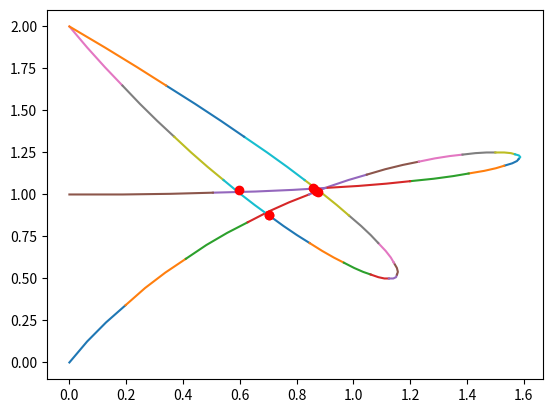

Generate this figure with matplotlib:
#! /usr/bin/env python
# -*- encoding: utf-8 -*-

import numpy as np
import matplotlib.pyplot as plt

class IntersectionBezier(object):
    '''
    self.polyA
    self.polyB
    
    '''

    _EPSILON = 0.01
    
    from collections import namedtuple
    Rectangle = namedtuple('Rectangle', 'xmin ymin xmax ymax')
    
    def _division(self, poly, t = 0.5):
        N = len(poly)
        divA, divB = np.empty((N,2)), np.empty((N,2))
        t = np.array([t]); rt = 1 - t

        divA[0], divB[0] = poly[0], poly[-1]


        prevx = poly[:,0][None].T; actx = np.empty(prevx.shape)
        prevy = poly[:,1][None].T; acty = np.empty(prevy.shape)

        for j in range(1,N):

            actx = np.multiply(np.roll(prevx,-1,axis=0),t)
            np.add(actx,np.multiply(prevx,rt),actx)

            acty = np.multiply(np.roll(prevy,-1,axis=0),t)
            np.add(acty,np.multiply(prevy,rt),acty)

            prevx, actx = actx[:-1], prevx[:-1]
            prevy, acty = acty[:-1], prevy[:-1]

            divA[j], divB[j] = np.array([prevx[0][0],prevy[0][0]]), np.array([prevx[-1][0],prevy[-1][0]])

        return (divA, divB[::-1])

    @classmethod
    def _bbox(cls,poly):
        return cls.Rectangle(np.amin(poly[:,0]),np.amin(poly[:,1]),np.amax(poly[:,0]),np.amax(poly[:,1]))

    @staticmethod
    def _bbox_intersect(box1, box2):
        dx = min(box1.xmax, box2.xmax) - max(box1.xmin, box2.xmin)
        dy = min(box1.ymax, box2.ymax) - max(box1.ymin, box2.ymin)
        return (dx >= 0) and (dy >= 0)

    @staticmethod
    def _seg_intersect(a1,a2, b1,b2) :
        def perp( a ) :
            b = np.empty_like(a)
            b[0] = -a[1]
            b[1] = a[0]
            return b
        da = a2-a1
        db = b2-b1
        dp = a1-b1
        dap = perp(da)
        denom = np.dot( dap, db)
        num = np.dot( dap, dp )
        return (num/denom)*db + b1
    
    def __call__(self, polyA, polyB, epsilon = _EPSILON):
        '''
        args:
        - polyA: shape = (n,2)
        - polyB: shape = (m,2)
        
        kwargs:
        - epsilon: zero threashold

        return: k intersection points numpy array with shape = (k,2)
        '''
        ret = []
        
        bboxA, bboxB = self._bbox(polyA), self._bbox(polyB)
        def delta(poly):
            return (poly - np.roll(poly,-1,axis=0))[:-1]
        
        deltaA, deltaB = delta(delta(polyA)), delta(delta(polyB))
        #DA = np.apply_along_axis(np.linalg.norm, 1, deltaA)
        DA, DB = np.amax(np.sum(np.abs(deltaA)**2,axis=-1)**(1./2)), np.amax(np.sum(np.abs(deltaB)**2,axis=-1)**(1./2))
        n, m = len(polyA), len(polyB)
        if self._bbox_intersect(bboxA, bboxB):
            if n*(n-1)/160.*DA > epsilon:
                divA, divB = self._division(polyA)
                ret.extend(self(divA,polyB, epsilon = epsilon))
                ret.extend(self(divB,polyB, epsilon = epsilon))
            elif m*(m-1)/160.*DB > epsilon:
                divA, divB = self._division(polyB)
                ret.extend(self(polyA,divA, epsilon = epsilon))
                ret.extend(self(polyA,divB, epsilon = epsilon))
            else:
                return [self._seg_intersect(polyA[0], polyA[-1],polyB[0], polyB[-1])]
        return ret

    def __plot__(self, polyA, polyB, k = 3, figure = None):
        '''
        Plots the curve with k steps

        kwargs:
        - k: the number of subdivision steps
        - figure: the matplotlib figure to plot
        '''
        if k == 0: 
            plt.plot(polyA[:,0], polyA[:,1])
            #plt.plot(polyA[:,0], polyA[:,1],"ro")
            return
        
        # plt.plot(polyA[:,0], polyA[:,1])
        divA, divB = self._division(polyA)

        # print divA
        # print divB
        
        # plt.plot(divA[:,0], divA[:,1])
        # plt.plot(divB[:,0], divB[:,1])

        self.__plot__(divA, None, k - 1)
        self.__plot__(divB, None, k - 1)

        #pass

# Tiempos del profe
# 2.85 3.10, 3.39

import sys

def main(args=None):
    args = args or sys.argv
    # Generamos interactivo

    puntosA = [[0,0],[1,2],[3,1],[0,1]]
    puntosB = [[0,2],[1,0],[2,0],[0,2]]

    IntersectionBezier().__plot__(np.array(puntosA),None, k = 4)
    IntersectionBezier().__plot__(np.array(puntosB),None, k = 4)

    intr = IntersectionBezier()(np.array(puntosA),np.array(puntosB))

    plt.plot([x for x,_ in intr], [y for _,y in intr], "ro")
    plt.show()
    pass

if __name__ == "__main__": sys.exit(main())
